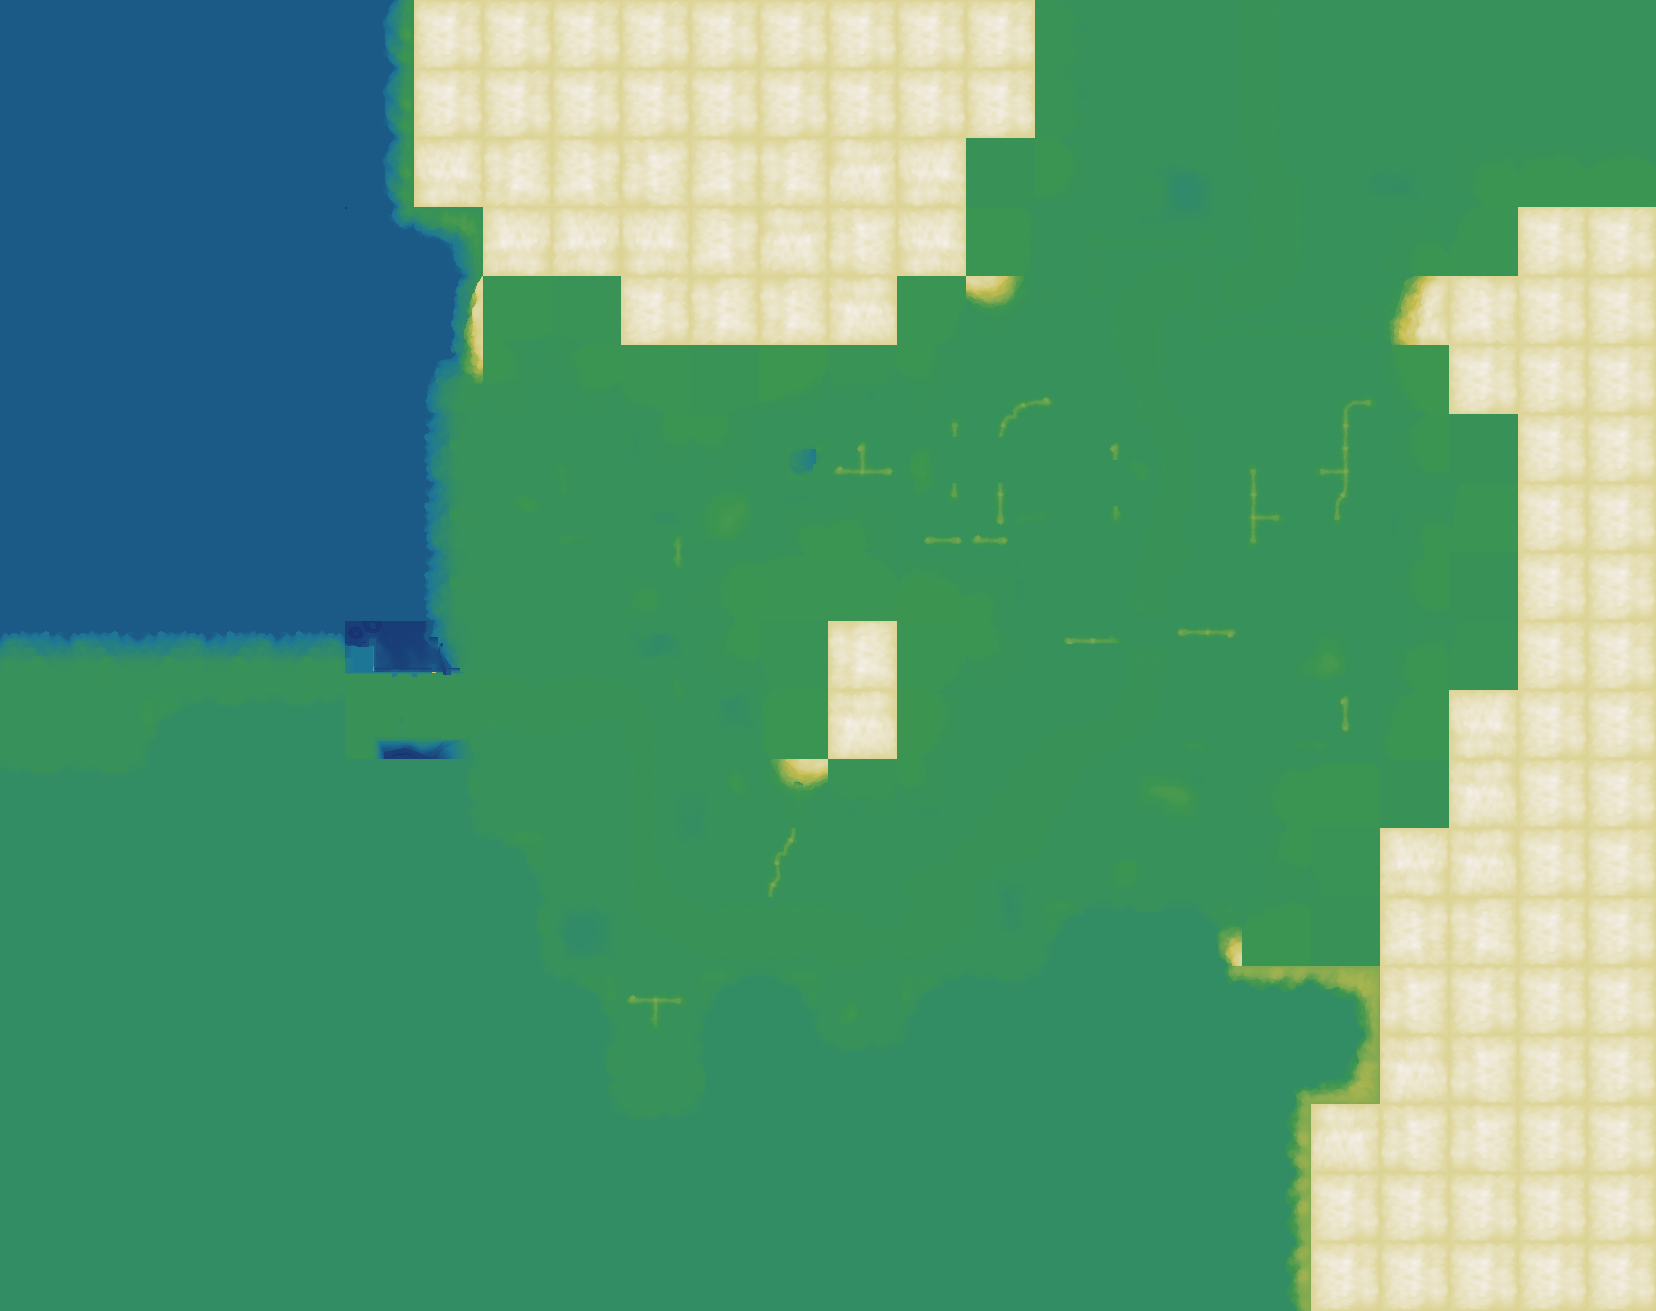

Values plotted in this chart, from the file beside it:
source	layout_generated (walk_layer.build_heigh…
grid	sim_1699688174.tsv
width	1656
height	1311
format	i16 LE, row-major, levels of 7.8125 worl…
min	-73
max	86
